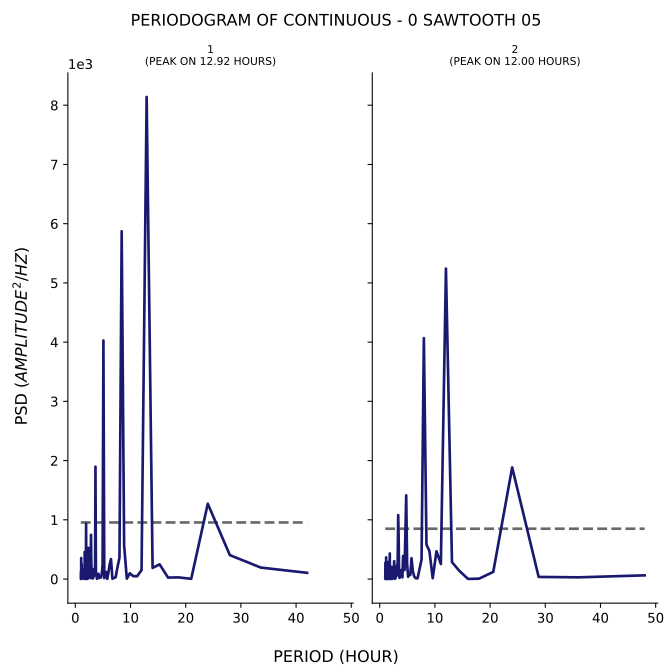

The data file committed next to this chart (first rows):
test, period, psd
1, 42.0, 105.3
1, 33.6, 194
1, 28.0, 404.4
1, 24.0, 1272
1, 21.0, 4.423
1, 18.67, 28.39
1, 16.8, 25.16
1, 15.27, 248.4
1, 14.0, 188.4
1, 12.92, 8139
1, 12.0, 150.7
1, 11.2, 47.71
1, 10.5, 48.34
1, 9.882, 97.44
1, 9.333, 6.847
1, 8.842, 565.4
1, 8.4, 5872
1, 8.0, 361.8
1, 7.636, 197.4
1, 7.304, 31.24
1, 7.0, 18.05
1, 6.72, 6.05
1, 6.462, 337
1, 6.222, 247.8
1, 6.0, 111.9
1, 5.793, 2.622
1, 5.6, 119.3
1, 5.419, 50.28
1, 5.25, 16.11
1, 5.091, 4028
1, 4.941, 241.3
1, 4.8, 89.19
1, 4.667, 28.61
1, 4.541, 25.74
1, 4.421, 38.85
1, 4.308, 15.9
1, 4.2, 90.34
1, 4.098, 27.16
1, 4.0, 35.31
1, 3.907, 4.61
1, 3.818, 82
1, 3.733, 92.58
1, 3.652, 1897
1, 3.574, 61.96
1, 3.5, 69.31
1, 3.429, 173.4
1, 3.36, 77.45
1, 3.294, 36.5
1, 3.231, 28.5
1, 3.17, 10.05
1, 3.111, 13.73
1, 3.055, 12.87
1, 3.0, 77.52
1, 2.947, 167.3
1, 2.897, 268.9
1, 2.847, 746.9
1, 2.8, 278.2
1, 2.754, 35.69
1, 2.71, 83.54
1, 2.667, 18.17
... 247 more rows
